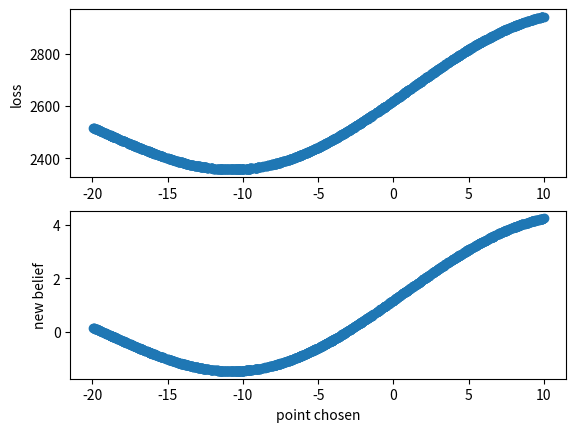

The matplotlib source for this figure:
import random
import matplotlib.pyplot as plt
import numpy as np

def new_belief(x_arr, y, vb, sd1, sd2):
    c_1 = [np.exp(-(x - vb) ** 2 / (2 * sd1 ** 2)) for x in x_arr]
    c_2 = np.exp(-(y - vb) ** 2 / (2 * sd2 ** 2))
    # print(f'new belief: {ret}')
    return [(vb + c_1[i] * x_arr[i] + c_2 * y) / (1 + c_1[i] + c_2) for i in range(len(x_arr))]

def loss_calc(x_arr, y, vb, sd1, sd2, tar):
    nbs = new_belief(x_arr, y, vb, sd1, sd2)
    return [(nb - tar)**2 for nb in nbs]

def main():
    pt = [(random.uniform(-20, 10), 0)[0] for _ in range(1000)]
    y = 5.625
    vb = 0.0
    sd1 = 10
    sd2 = 5
    tar = -50.0
    nb = new_belief(pt, y, vb, sd1, sd2)
    loss = loss_calc(pt, y, vb, sd1, sd2, tar)
    figure, (ax1, ax2) = plt.subplots(2) 
    ax1.plot(pt, loss, 'o')
    ax1.set(ylabel='loss')
    ax2.plot(pt, nb, 'o')
    ax2.set(xlabel='point chosen', ylabel='new belief')
    plt.show()
if __name__ == "__main__":
    main()